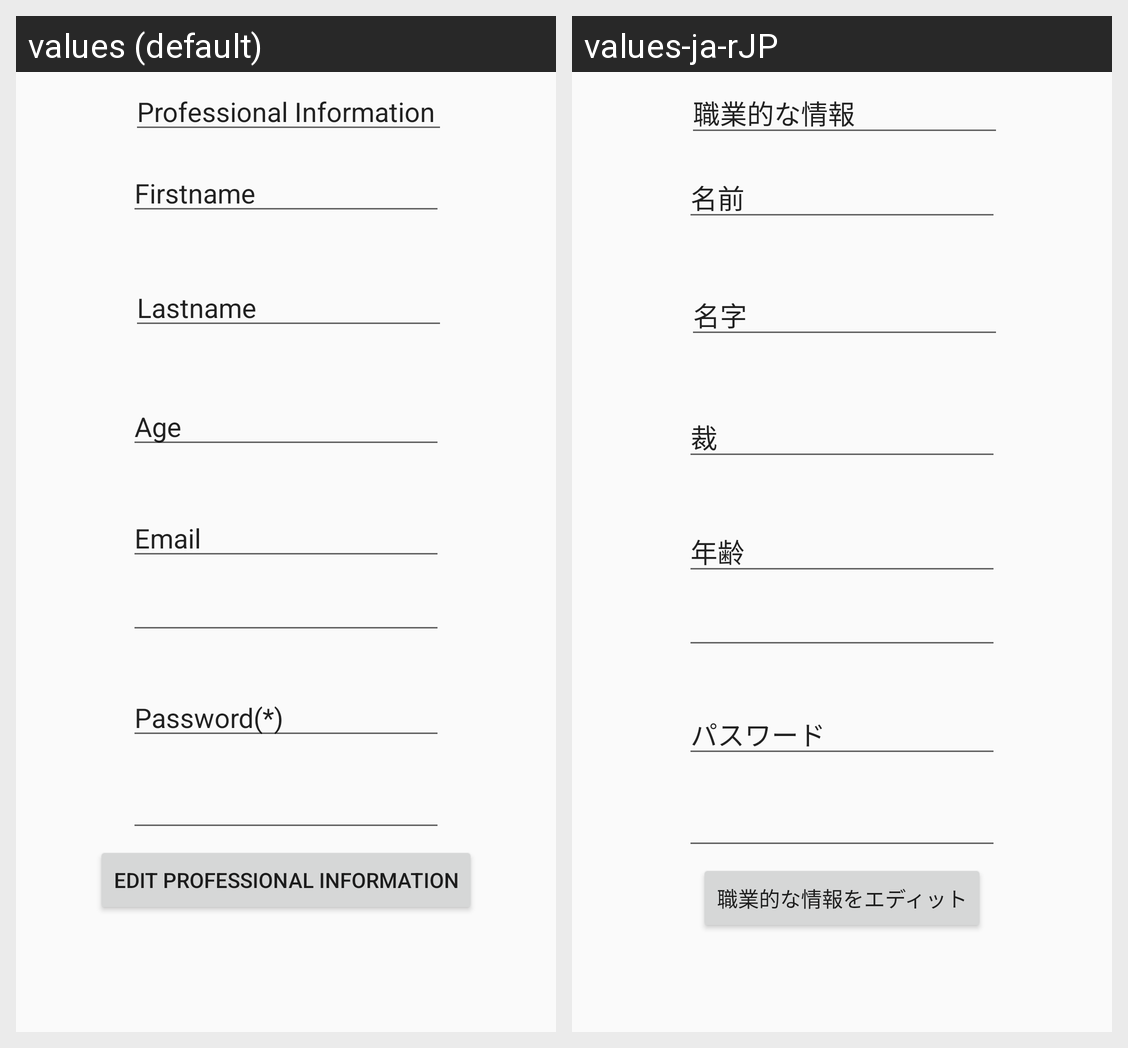

Translations of the strings shown on this Android screen, per locale in the grid:
Android screen res/layout/activity_tourguide_personal_information_page.xml rendered under 2 locales, left to right: values (default), values-ja-rJP. Device: Nexus 5 (rendered at 1080×1920; each locale shown at half size, 540×960, under a caption strip naming it); theme AppTheme.
Strings drawn on this screen, with the default value and each locale's value (text and hints the layout hard-codes, and strings that could not be matched under every locale, appear in the picture but are not listed):

Professional_Info_Page
  values: Professional Information
  values-ja-rJP: 職業的な情報

User_Firstname_Header
  values: Firstname
  values-ja-rJP: 名前

User_Lastname_Header
  values: Lastname
  values-ja-rJP: 名字

User_Age_Header
  values: Age
  values-ja-rJP: 裁

User_Email_Header
  values: Email
  values-ja-rJP: 年齢

Edit_Professional_Info
  values: Edit Professional Information
  values-ja-rJP: 職業的な情報をエディット

User_Password_Header
  values: Password(*)
  values-ja-rJP: パスワード
